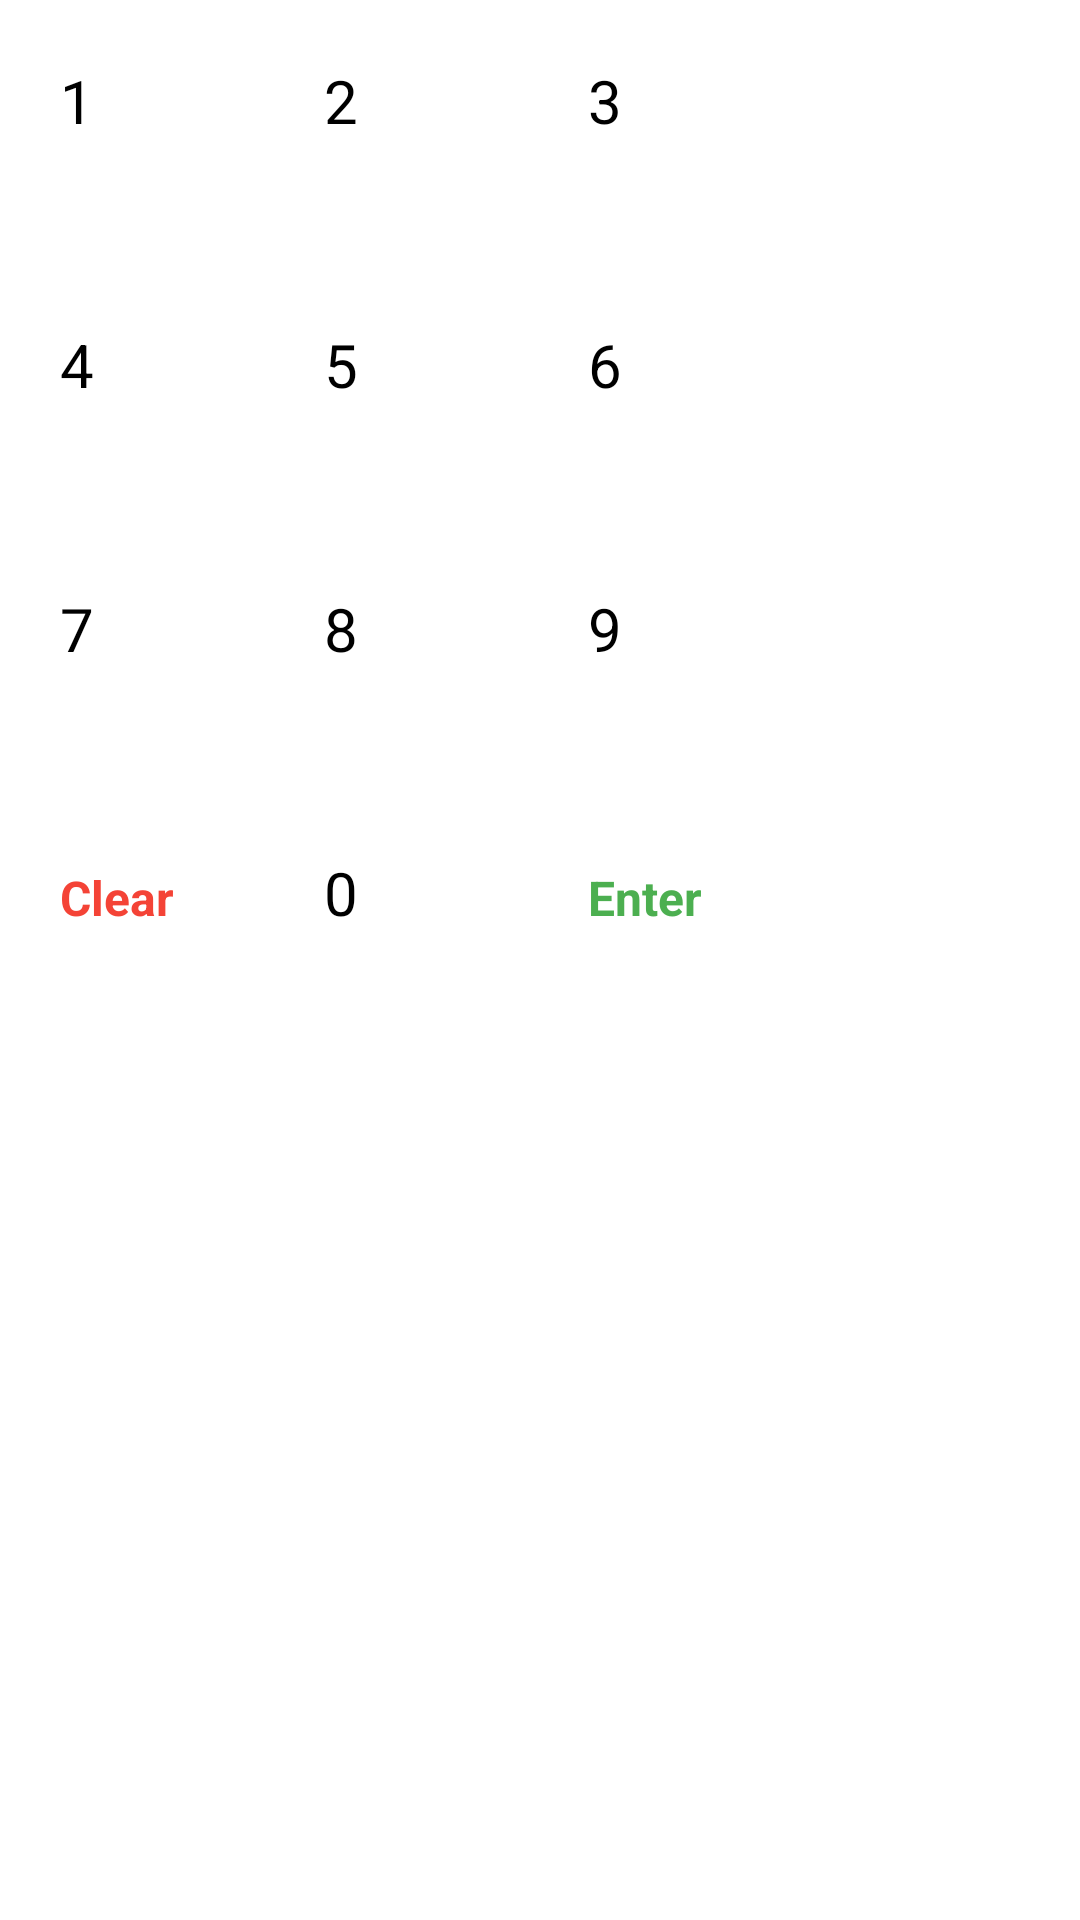

This screen was rendered from an Android layout file. Write that file and the resources it references.
<!-- AndroidManifest.xml: application theme Theme.QuickStorePhilippines -->
<!-- res/layout/dialog_dial_pad.xml -->
<?xml version="1.0" encoding="utf-8"?>
<GridLayout xmlns:android="http://schemas.android.com/apk/res/android"
    android:id="@+id/gridLayout_dialpad"
    android:layout_width="wrap_content"
    android:layout_height="wrap_content"
    android:columnCount="3"
    android:rowCount="4"
    android:padding="16dp"
    android:orientation="horizontal">

    
    <Button
        android:id="@+id/button_1"
        style="@style/DialPadButton"
        android:text="1" />
    <Button
        android:id="@+id/button_2"
        style="@style/DialPadButton"
        android:text="2" />
    <Button
        android:id="@+id/button_3"
        style="@style/DialPadButton"
        android:text="3" />

    
    <Button
        android:id="@+id/button_4"
        style="@style/DialPadButton"
        android:text="4" />
    <Button
        android:id="@+id/button_5"
        style="@style/DialPadButton"
        android:text="5" />
    <Button
        android:id="@+id/button_6"
        style="@style/DialPadButton"
        android:text="6" />

    
    <Button
        android:id="@+id/button_7"
        style="@style/DialPadButton"
        android:text="7" />
    <Button
        android:id="@+id/button_8"
        style="@style/DialPadButton"
        android:text="8" />
    <Button
        android:id="@+id/button_9"
        style="@style/DialPadButton"
        android:text="9" />

    
    <Button
        android:id="@+id/button_clear"
        style="@style/DialPadButtonFunction"
        android:text="Clear"
        android:textColor="@color/error_red" />
    <Button
        android:id="@+id/button_0"
        style="@style/DialPadButton"
        android:text="0" />
    <Button
        android:id="@+id/button_enter"
        style="@style/DialPadButtonFunction"
        android:text="Enter"
        android:textColor="@color/success_green" />
</GridLayout>
<!-- resources referenced by this layout -->
<resources>
  <color name="error_red">#F44336</color>
  <color name="success_green">#4CAF50</color>
  <style name="DialPadButton">
          <item name="android:layout_width">72dp</item>
          <item name="android:layout_height">72dp</item>
          <item name="android:layout_margin">4dp</item>
          <item name="android:textSize">24sp</item>
          <item name="android:textStyle">bold</item>
          <item name="android:textColor">@color/white</item>
          <item name="android:backgroundTint">@color/primary_color</item>
          <item name="cornerRadius">36dp</item>
          <item name="android:elevation">4dp</item>
          <item name="rippleColor">@color/primary_light</item>
      </style>
  <style name="DialPadButtonFunction">
          <item name="android:layout_width">72dp</item>
          <item name="android:layout_height">72dp</item>
          <item name="android:layout_margin">4dp</item>
          <item name="android:textSize">16sp</item>
          <item name="android:textStyle">bold</item>
          <item name="android:backgroundTint">@color/button_secondary</item>
          <item name="cornerRadius">36dp</item>
          <item name="android:elevation">4dp</item>
          <item name="rippleColor">@color/primary_light</item>
      </style>
  <color name="white">#FFFFFF</color>
  <color name="primary_color">#2196F3</color>
  <color name="primary_light">#BBDEFB</color>
  <color name="button_secondary">#6C757D</color>
</resources>
